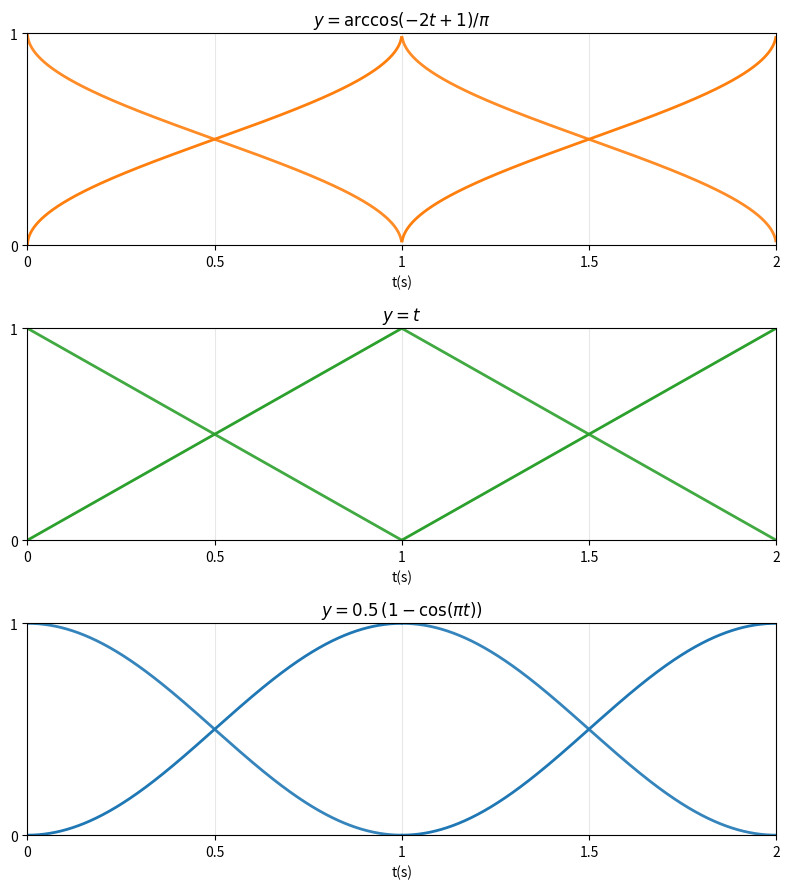

The script that saved this image:
import numpy as np
import matplotlib.pyplot as plt


def main() -> None:
    # Parameter t spans two periods [0, 2]
    t: np.ndarray = np.linspace(0.0, 2.0, 2001)

    # Phase within one period [0, 1], repeated over two periods
    phase: np.ndarray = np.mod(t, 1.0)

    # Function 1 (per period): y = 0.5 * (1 - cos(pi * x)), repeated
    y_cos: np.ndarray = 0.5 * (1.0 - np.cos(np.pi * phase))

    # Function 2 (per period): y = x, repeated
    y_linear: np.ndarray = phase

    # Function 3 (per period): y = arccos(-2*x + 1) / pi, repeated
    y_arccos: np.ndarray = np.arccos(-2.0 * phase + 1.0) / np.pi

    # Insert NaNs at wrap points (where phase jumps from ~1 back to 0) to avoid vertical lines
    wrap_indices = np.where(np.diff(phase) < 0)[0] + 1
    if wrap_indices.size > 0:
        y_cos[wrap_indices] = np.nan
        y_linear[wrap_indices] = np.nan
        y_arccos[wrap_indices] = np.nan

    # Colors: same color for the two linked lines within each subplot
    color_f1 = '#1f77b4'
    color_f2 = '#2ca02c'
    color_f3 = '#ff7f0e'

    # Create three separate subplots (not overlaid)
    fig, axes = plt.subplots(3, 1, figsize=(8, 9))

    # Make backgrounds transparent
    fig.patch.set_alpha(0.0)
    for ax in axes:
        ax.set_facecolor('none')

    # Common x ticks for 2 seconds
    xticks = [0.0, 0.5, 1.0, 1.5, 2.0]
    xtick_labels = ['0', '0.5', '1', '1.5', '2']

    # Plot 3: arccos(-2x + 1) / pi (per period) and its complement (same color)
    axes[0].plot(t, y_arccos, linewidth=2.0, color=color_f3)
    axes[0].plot(t, 1.0 - y_arccos, linewidth=2.0, color=color_f3, alpha=0.9)
    axes[0].set_xlim(0.0, 2.0)
    axes[0].set_ylim(0.0, 1.0)
    axes[0].set_xlabel('t(s)')
    axes[0].set_xticks(xticks, xtick_labels)
    axes[0].set_yticks([0.0, 1.0], ['0', '1'])
    axes[0].grid(True, alpha=0.3)
    axes[0].set_title(r"$y = \arccos(-2t + 1)/\pi$")
    # axes[0].legend(loc='best')

    # Plot 2: y = x (per period) and its complement (same color)
    axes[1].plot(t, y_linear, linewidth=2.0, color=color_f2)
    axes[1].plot(t, 1.0 - y_linear, linewidth=2.0, color=color_f2, alpha=0.9)
    axes[1].set_xlim(0.0, 2.0)
    axes[1].set_ylim(0.0, 1.0)
    axes[1].set_xlabel('t(s)')
    axes[1].set_xticks(xticks, xtick_labels)
    axes[1].set_yticks([0.0, 1.0], ['0', '1'])
    axes[1].grid(True, alpha=0.3)
    axes[1].set_title(r"$y = t$")
    # axes[1].legend(loc='best')


    # Plot 1: 0.5 * (1 - cos(pi * x)) and its complement (same color)
    axes[2].plot(t, y_cos, linewidth=2.0, color=color_f1)
    axes[2].plot(t, 1.0 - y_cos, linewidth=2.0, color=color_f1, alpha=0.9)
    axes[2].set_xlim(0.0, 2.0)
    axes[2].set_ylim(0.0, 1.0)
    axes[2].set_xlabel('t(s)')
    axes[2].set_xticks(xticks, xtick_labels)
    axes[2].set_yticks([0.0, 1.0], ['0', '1'])
    axes[2].grid(True, alpha=0.3)
    axes[2].set_title(r"$y = 0.5\,(1 - \cos(\pi t))$")
    # axes[0].legend(loc='best')

    plt.tight_layout()

    # Save figure alongside the script so it is easy to find (transparent background)
    plt.savefig('plot_two_periods_functions.png', dpi=200, bbox_inches='tight', transparent=True)
    # Show the plot if running interactively
    try:
        plt.show()
    except Exception:
        # In headless environments, just ignore show errors
        pass


if __name__ == '__main__':
    main() 
